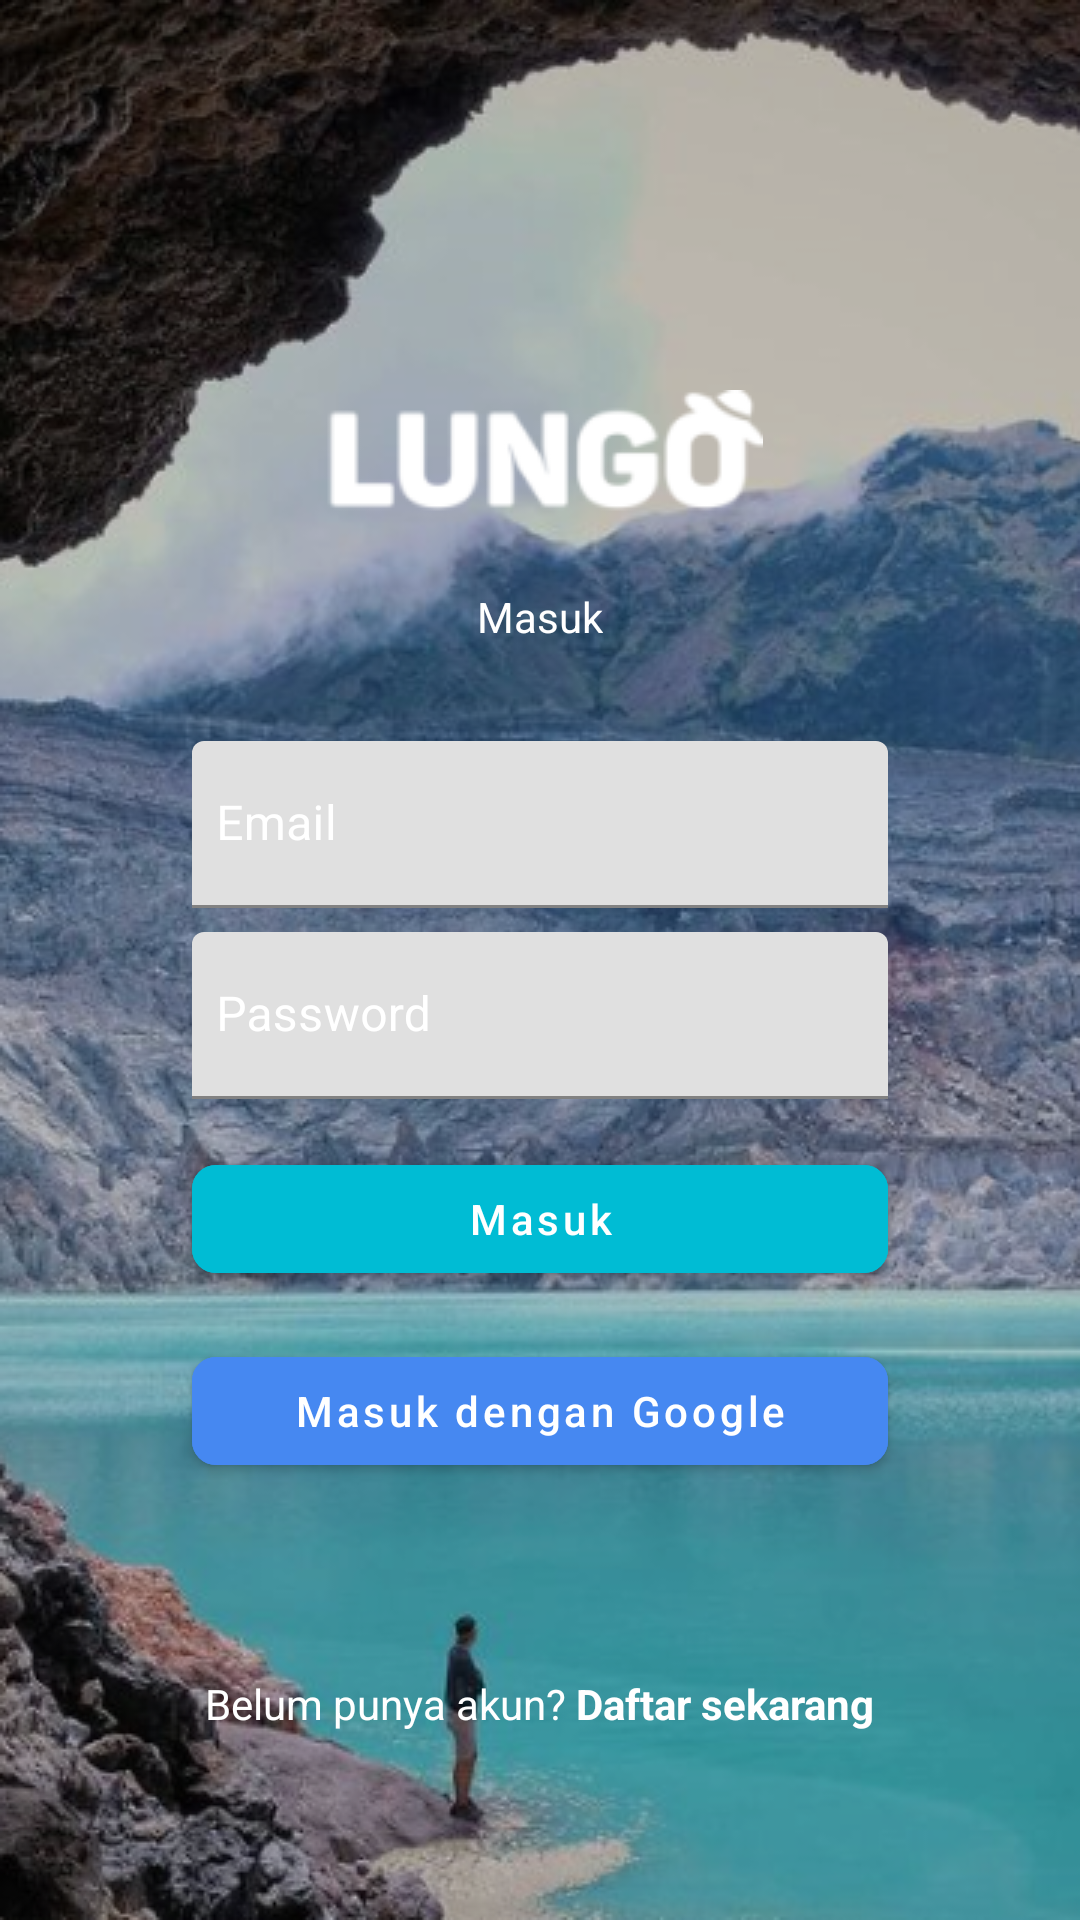

Reconstruct the res/layout file that produces this screen, plus the resources it refers to.
<!-- AndroidManifest.xml: application theme AppTheme -->
<!-- res/layout/activity_login.xml -->
<?xml version="1.0" encoding="utf-8"?>
<android.support.constraint.ConstraintLayout xmlns:android="http://schemas.android.com/apk/res/android"
    xmlns:app="http://schemas.android.com/apk/res-auto"
    xmlns:tools="http://schemas.android.com/tools"
    android:layout_width="match_parent"
    android:layout_height="match_parent"
    android:background="@drawable/bg_login"
    tools:context=".Login.LoginActivity">

    <ImageView
        android:id="@+id/imageView2"
        android:layout_width="wrap_content"
        android:layout_height="wrap_content"
        android:layout_marginStart="8dp"
        android:layout_marginTop="130dp"
        android:layout_marginEnd="4dp"
        android:src="@drawable/logo_white"
        app:layout_constraintEnd_toEndOf="parent"
        app:layout_constraintHorizontal_bias="0.497"
        app:layout_constraintStart_toStartOf="parent"
        app:layout_constraintTop_toTopOf="parent" />

    <TextView
        android:id="@+id/textView2"
        android:layout_width="wrap_content"
        android:layout_height="wrap_content"
        android:layout_marginStart="8dp"
        android:layout_marginTop="16dp"
        android:layout_marginEnd="8dp"
        android:text="Masuk"
        android:textColor="#fff"
        app:layout_constraintEnd_toEndOf="parent"
        app:layout_constraintStart_toStartOf="parent"
        app:layout_constraintTop_toBottomOf="@+id/imageView2" />

    <android.support.design.widget.TextInputLayout
        android:id="@+id/textInputLayout"
        android:layout_width="match_parent"
        android:layout_height="wrap_content"
        android:layout_marginStart="64dp"
        android:layout_marginTop="32dp"
        android:layout_marginEnd="64dp"
        android:hint="Email"
        android:textColorHint="@android:color/white"
        app:layout_constraintEnd_toEndOf="parent"
        app:layout_constraintStart_toStartOf="parent"
        app:layout_constraintTop_toBottomOf="@+id/textView2">

        <android.support.design.widget.TextInputEditText
            android:id="@+id/tie_email"
            android:inputType="textEmailAddress"
            android:layout_width="match_parent"
            android:layout_height="wrap_content"
            android:paddingLeft="8dp"
            android:paddingRight="8dp"
            android:textColor="@android:color/white"
            android:textColorHint="@android:color/white" />
    </android.support.design.widget.TextInputLayout>

    <android.support.design.widget.TextInputLayout
        android:id="@+id/textInputLayout2"
        android:layout_width="match_parent"
        android:layout_height="wrap_content"
        android:layout_marginStart="64dp"
        android:layout_marginTop="8dp"
        android:layout_marginEnd="64dp"
        android:hint="Password"
        android:textColorHint="@android:color/white"
        app:layout_constraintEnd_toEndOf="parent"
        app:layout_constraintStart_toStartOf="parent"
        app:layout_constraintTop_toBottomOf="@+id/textInputLayout">

        <android.support.design.widget.TextInputEditText
            android:inputType="textPassword"
            android:textColor="@android:color/white"
            android:id="@+id/tie_password"
            android:layout_width="match_parent"
            android:layout_height="wrap_content"
            android:paddingLeft="8dp"
            android:paddingRight="8dp"
            android:textColorHint="@android:color/white" />
    </android.support.design.widget.TextInputLayout>

    <android.support.design.button.MaterialButton
        android:id="@+id/login_btn"
        android:text="Masuk"
        android:backgroundTint="@color/teal"
        android:textColor="@android:color/white"
        android:textAllCaps="false"
        app:cornerRadius="8dp"
        android:layout_width="match_parent"
        android:layout_height="wrap_content"
        android:layout_marginStart="64dp"
        android:layout_marginTop="16dp"
        android:layout_marginEnd="64dp"
        app:layout_constraintEnd_toEndOf="parent"
        app:layout_constraintStart_toStartOf="parent"
        app:layout_constraintTop_toBottomOf="@+id/textInputLayout2" />

    <android.support.design.button.MaterialButton
        android:id="@+id/login_dengan_google"
        android:layout_width="match_parent"
        android:layout_height="wrap_content"
        android:layout_marginStart="64dp"
        android:layout_marginTop="16dp"
        android:layout_marginEnd="64dp"
        android:backgroundTint="@color/blue"
        android:text="Masuk dengan Google"
        android:textAllCaps="false"
        app:cornerRadius="8dp"
        app:layout_constraintEnd_toEndOf="parent"
        app:layout_constraintStart_toStartOf="parent"
        app:layout_constraintTop_toBottomOf="@+id/login_btn" />

    <TextView
        android:id="@+id/register_text"
        android:layout_width="wrap_content"
        android:layout_height="wrap_content"
        android:layout_marginStart="8dp"
        android:layout_marginTop="64dp"
        android:layout_marginEnd="8dp"
        android:text="@string/register_text"
        android:textColor="@android:color/white"
        app:layout_constraintEnd_toEndOf="parent"
        app:layout_constraintStart_toStartOf="parent"
        app:layout_constraintTop_toBottomOf="@+id/login_dengan_google" />

    <ProgressBar
        android:id="@+id/progress_bar_login"
        android:layout_width="wrap_content"
        android:layout_height="wrap_content"
        android:layout_marginStart="8dp"
        android:indeterminateTint="@color/orange"
        android:layout_marginTop="16dp"
        android:visibility="gone"
        android:layout_marginEnd="8dp"
        app:layout_constraintEnd_toEndOf="parent"
        app:layout_constraintStart_toStartOf="parent"
        app:layout_constraintTop_toBottomOf="@+id/register_text" />

    <TextView
        android:layout_width="wrap_content"
        android:layout_height="wrap_content"
        android:layout_marginStart="8dp"
        android:layout_marginTop="8dp"
        android:layout_marginEnd="8dp"
        android:text="Failed Login"
        android:id="@+id/error_text"
        android:visibility="gone"
        android:textColor="@color/red"
        android:textStyle="bold"
        app:layout_constraintEnd_toEndOf="parent"
        app:layout_constraintStart_toStartOf="parent"
        app:layout_constraintTop_toBottomOf="@+id/progress_bar_login" />


</android.support.constraint.ConstraintLayout>
<!-- resources referenced by this layout -->
<resources>
  <color name="blue">#4688F1</color>
  <color name="orange">#FF7139</color>
  <color name="red">#E71818</color>
  <color name="teal">#00BCD4</color>
  <!-- drawable bg_login: png bitmap (drawable, 365494 bytes) -->
  <!-- drawable logo_white: png bitmap (drawable, 3148 bytes) -->
  <string name="register_text">Belum punya akun? <b>Daftar sekarang</b></string>
  <style name="AppTheme" parent="Theme.MaterialComponents.Light.NoActionBar">
          
          <item name="colorPrimary">@color/colorPrimary</item>
          <item name="colorPrimaryDark">@color/colorPrimaryDark</item>
          <item name="colorAccent">@color/colorAccent</item>
          <item name="android:windowTranslucentStatus">true</item>
          <item name="windowActionBar">false</item>
          <item name="colorControlNormal">@android:color/white</item>
          <item name="colorControlActivated">@android:color/white</item>
          <item name="colorControlHighlight">@android:color/white</item>
          <item name="android:spinnerDropDownItemStyle">@style/mySpinnerItemStyle</item>
      </style>
  <color name="colorPrimary">#008577</color>
  <color name="colorPrimaryDark">#00574B</color>
  <color name="colorAccent">#fff</color>
  <style name="mySpinnerItemStyle" parent="@android:style/Widget.Holo.DropDownItem.Spinner">
          <item name="android:textColor">@android:color/white</item>
      </style>
</resources>
